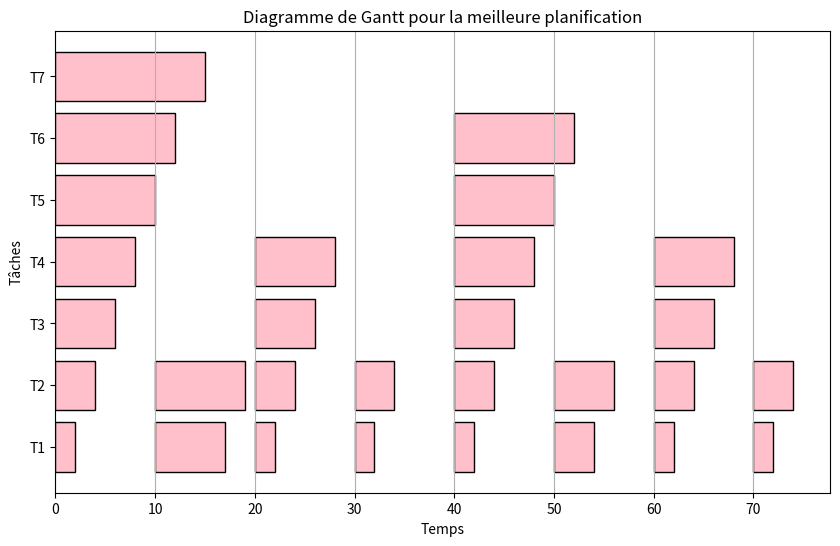

Recreate this plot in Python.
# -*- coding: utf-8 -*-
"""
Created on Tue Nov 26 08:24:56 2024

[redacted]
"""

from itertools import permutations
from math import gcd
from functools import reduce
import matplotlib.pyplot as plt

# fonction pour calculer le PPCM (Hyper-période)
def ppcm(a, b):
    return abs(a * b) // gcd(a, b)  # retourne le plus petit multiple commun de a et b

# fonction pour calculer les temps de réponse
def calculer_temps_de_reponse(ordonnancement, hyper_periode, autoriser_t5_a_manquer=False):
    # création de la liste des jobs en fonction de l'ordonnancement et de la période
    jobs = [{"nom_tache": tache[0], "C_i": tache[1], "T_i": tache[2], "arrivee": j * tache[2], "restant": tache[1]}
            for tache in ordonnancement for j in range(hyper_periode // tache[2])]
    jobs = sorted(jobs, key=lambda x: x["arrivee"])  # tri des jobs par temps d'arrivée

    temps_de_reponse = {tache[0]: [] for tache in ordonnancement}  # dictionnaire des temps de réponse
    temps_courant = 0  # initialisation du temps courant
    deadlines_manquees = 0  # compteur des deadlines manquées
    taches_manquees = set()  # ensemble des tâches ayant manqué leur deadline
    planification = []  # liste de la planification des tâches
    temps_inactivite = 0  # variable pour compter le temps d'inactivité

    print(f"\nCalcul des temps de réponse pour l'ordre : {[tache[0] for tache in ordonnancement]}")

    while jobs:  # tant qu'il reste des jobs à traiter
        jobs_prets = [job for job in jobs if job["arrivee"] <= temps_courant and job["restant"] > 0]  # jobs prêts à être exécutés
        if jobs_prets:  # s'il y a des jobs prêts
            job_courant = jobs_prets[0]  # on prend le premier job prêt
            job_courant["restant"] -= 1  # on diminue le temps restant du job

            if job_courant["restant"] == 0:  # si le job est terminé
                R_ij = temps_courant + 1 - job_courant["arrivee"]  # temps de réponse du job
                temps_de_reponse[job_courant["nom_tache"]].append(R_ij)  # enregistrement du temps de réponse
                planification.append((job_courant["nom_tache"], job_courant["arrivee"], temps_courant + 1, R_ij))  # ajout à la planification
                print(f"  Job {job_courant['nom_tache']} terminé à t={temps_courant+1}, R={R_ij}")

                # Vérification des deadlines
                if temps_courant + 1 > ((job_courant["arrivee"] // job_courant["T_i"]) + 1) * job_courant["T_i"]:
                    taches_manquees.add(job_courant["nom_tache"])  # ajout de la tâche à la liste des tâches manquées
                    if autoriser_t5_a_manquer and job_courant["nom_tache"] == "T5":  # si on autorise T5 à manquer la deadline
                        deadlines_manquees += 1  # on incrémente le compteur des deadlines manquées
                    else:  # si une deadline est manquée et que ce n'est pas T5
                        return None, float('inf'), deadlines_manquees, taches_manquees, temps_inactivite  # on retourne un échec

        else:
            # Si aucun job n'est prêt à être exécuté, on compte cela comme du temps d'inactivité
            temps_inactivite += 1

        temps_courant += 1  # on passe au temps suivant
        jobs = [job for job in jobs if job["restant"] > 0]  # on garde seulement les jobs non terminés

    return temps_de_reponse, deadlines_manquees, planification, taches_manquees, temps_inactivite

# fonction pour calculer les temps de réponse
def calculer_temps_de_reponse2(ordonnancement, hyper_periode, autoriser_t5_a_manquer=False):
    # création de la liste des jobs en fonction de l'ordonnancement et de la période
    jobs = [{"nom_tache": tache[0], "C_i": tache[1], "T_i": tache[2], "arrivee": j * tache[2], "restant": tache[1], "deadline": (j + 1) * tache[2]}
            for tache in ordonnancement for j in range(hyper_periode // tache[2])]
    jobs = sorted(jobs, key=lambda x: x["arrivee"])  # tri des jobs par temps d'arrivée

    temps_de_reponse = {tache[0]: [] for tache in ordonnancement}  # dictionnaire des temps de réponse
    temps_courant = 0  # initialisation du temps courant
    deadlines_manquees = 0  # compteur des deadlines manquées
    taches_manquees = set()  # ensemble des tâches ayant manqué leur deadline
    planification = []  # liste de la planification des tâches
    temps_inactivite = 0  # variable pour compter le temps d'inactivité

    print(f"\nCalcul des temps de réponse pour l'ordre : {[tache[0] for tache in ordonnancement]}")

    while jobs:  # tant qu'il reste des jobs à traiter
        jobs_prets = [job for job in jobs if job["arrivee"] <= temps_courant and job["restant"] > 0]  # jobs prêts à être exécutés
        if jobs_prets:  # s'il y a des jobs prêts
            # tri des jobs prêts par deadline (logique EDF)
            jobs_prets.sort(key=lambda x: x["deadline"])
            job_courant = jobs_prets[0]  # on prend le job avec la deadline la plus proche
            job_courant["restant"] -= 1  # on diminue le temps restant du job

            if job_courant["restant"] == 0:  # si le job est terminé
                R_ij = temps_courant + 1 - job_courant["arrivee"]  # temps de réponse du job
                temps_de_reponse[job_courant["nom_tache"]].append(R_ij)  # enregistrement du temps de réponse
                planification.append((job_courant["nom_tache"], job_courant["arrivee"], temps_courant + 1, R_ij))  # ajout à la planification
                print(f"  Job {job_courant['nom_tache']} terminé à t={temps_courant+1}, R={R_ij}")

                # Vérification des deadlines
                if temps_courant + 1 > job_courant["deadline"]:
                    taches_manquees.add(job_courant["nom_tache"])  # ajout de la tâche à la liste des tâches manquées
                    if autoriser_t5_a_manquer and job_courant["nom_tache"] == "T5":  # si on autorise T5 à manquer la deadline
                        deadlines_manquees += 1  # on incrémente le compteur des deadlines manquées
                    else:  # si une deadline est manquée et que ce n'est pas T5
                        return None, float('inf'), deadlines_manquees, taches_manquees, temps_inactivite  # on retourne un échec

        else:
            # Si aucun job n'est prêt à être exécuté, on compte cela comme du temps d'inactivité
            temps_inactivite += 1

        temps_courant += 1  # on passe au temps suivant
        jobs = [job for job in jobs if job["restant"] > 0]  # on garde seulement les jobs non terminés

    return temps_de_reponse, deadlines_manquees, planification, taches_manquees, temps_inactivite


# définition des tâches : (nom, C_i, T_i)
taches = [
    ("T1", 2, 10),
    ("T2", 2, 10),
    ("T3", 2, 20),
    ("T4", 2, 20),
    ("T5", 2, 40),
    ("T6", 2, 40),
    ("T7", 3, 80)
]
"""
# défintion des tâches avec la nouvelle consigne : (nom, C_i, T_i)
taches = [
    ("T1", 2, 10),
    ("T2", 3, 10),
    ("T3", 2, 20),
    ("T4", 2, 20),
    ("T5", 2, 40),
    ("T6", 2, 40),
    ("T7", 3, 80)
]
"""
# calcul de l'hyper-période
hyper_periode = reduce(ppcm, [tache[2] for tache in taches])  # calcul de l'hyper-période en utilisant le PPCM
print(f"Hyper-période : {hyper_periode}")

# générer toutes les permutations possibles des ordres de tâches
tous_les_ordonnancements = list(permutations(taches))  # toutes les permutations des ordonnancements
nombre_permutations = len(tous_les_ordonnancements)  # nombre total de permutations
print(f"Nombre total de permutations : {nombre_permutations}")

# initialisation des meilleures planifications et des temps d'attente
meilleure_planification_sans_deadline_manquee = None
meilleur_temps_attente_sans_deadline_manquee = float('inf')

meilleure_planification_avec_t5_manquee = None
meilleur_temps_attente_avec_t5_manquee = float('inf')

# test de toutes les permutations
for i, ordonnancement in enumerate(tous_les_ordonnancements, 1):
    print(f"\nTest de l'ordre {i}/{nombre_permutations} : {[tache[0] for tache in ordonnancement]}")

    # calcul des temps de réponse sans permettre à T5 de manquer une deadline
    temps_de_reponse, deadlines_manquees, planification, taches_manquees, temps_inactivite = calculer_temps_de_reponse(ordonnancement, hyper_periode)
    #temps_de_reponse, deadlines_manquees, planification, taches_manquees, temps_inactivite = calculer_temps_de_reponse2(ordonnancement, hyper_periode)
    if temps_de_reponse and deadlines_manquees == 0:  # si aucune deadline n'est manquée
        temps_attente_total = sum(sum(temps) for temps in temps_de_reponse.values())  # calcul du temps d'attente total
        if temps_attente_total < meilleur_temps_attente_sans_deadline_manquee:  # si le temps d'attente est meilleur
            meilleur_temps_attente_sans_deadline_manquee = temps_attente_total
            meilleure_planification_sans_deadline_manquee = planification  # mise à jour de la meilleure planification

    # calcul des temps de réponse en autorisant T5 à manquer sa deadline
    temps_de_reponse, deadlines_manquees, planification, taches_manquees, temps_inactivite = calculer_temps_de_reponse(ordonnancement, hyper_periode, autoriser_t5_a_manquer=True)
    #temps_de_reponse, deadlines_manquees, planification, taches_manquees, temps_inactivite = calculer_temps_de_reponse2(ordonnancement, hyper_periode, autoriser_t5_a_manquer=True)
    if temps_de_reponse:  # si l'ordonnancement est valide
        temps_attente_total = sum(sum(temps) for temps in temps_de_reponse.values())  # calcul du temps d'attente total
        if temps_attente_total < meilleur_temps_attente_avec_t5_manquee:  # si le temps d'attente est meilleur
            meilleur_temps_attente_avec_t5_manquee = temps_attente_total
            meilleure_planification_avec_t5_manquee = planification  # mise à jour de la meilleure planification

# affichage des résultats
if meilleure_planification_sans_deadline_manquee:
    print("\nMeilleur ordonnancement sans deadline manquée :")
    for job_name, arrival, finish, response in meilleure_planification_sans_deadline_manquee:
        print(f"  Job {job_name} - Arrivée : {arrival}, Fin : {finish}, Temps de réponse : {response}")
    print(f"Temps total d'attente : {meilleur_temps_attente_sans_deadline_manquee}")
    print(f"Temps d'inactivité : {temps_inactivite}")
else:
    print("\nAucun ordonnancement valide sans deadline manquée.")
    print(f"Tâches ayant manqué leur deadline : {', '.join(taches_manquees)}")

if meilleure_planification_avec_t5_manquee:
    print("\nMeilleur ordonnancement en autorisant T5 à manquer une deadline :")
    for job_name, arrival, finish, response in meilleure_planification_avec_t5_manquee:
        print(f"  Job {job_name} - Arrivée : {arrival}, Fin : {finish}, Temps de réponse : {response}")
    print(f"Temps total d'attente : {meilleur_temps_attente_avec_t5_manquee}")
    print(f"Temps d'inactivité : {temps_inactivite}")
else:
    print("\nAucun ordonnancement valide même en autorisant T5 à manquer une deadline.")
    print(f"Tâches ayant manqué leur deadline : {', '.join(taches_manquees)}")
    

# tracé du diagramme de Gantt pour la meilleure planification
if meilleure_planification_sans_deadline_manquee:
    plt.figure(figsize=(10, 6))
    
    # tracer chaque tâche sur le diagramme de Gantt
    for i, item in enumerate(meilleure_planification_sans_deadline_manquee):
        nom_tache, debut, fin, _ = item
        plt.barh(nom_tache, fin - debut, left=debut, color='pink', edgecolor='black')

    plt.xlabel("Temps")
    plt.ylabel("Tâches")
    plt.title("Diagramme de Gantt pour la meilleure planification")
    plt.grid(True, axis='x')
    plt.show()

